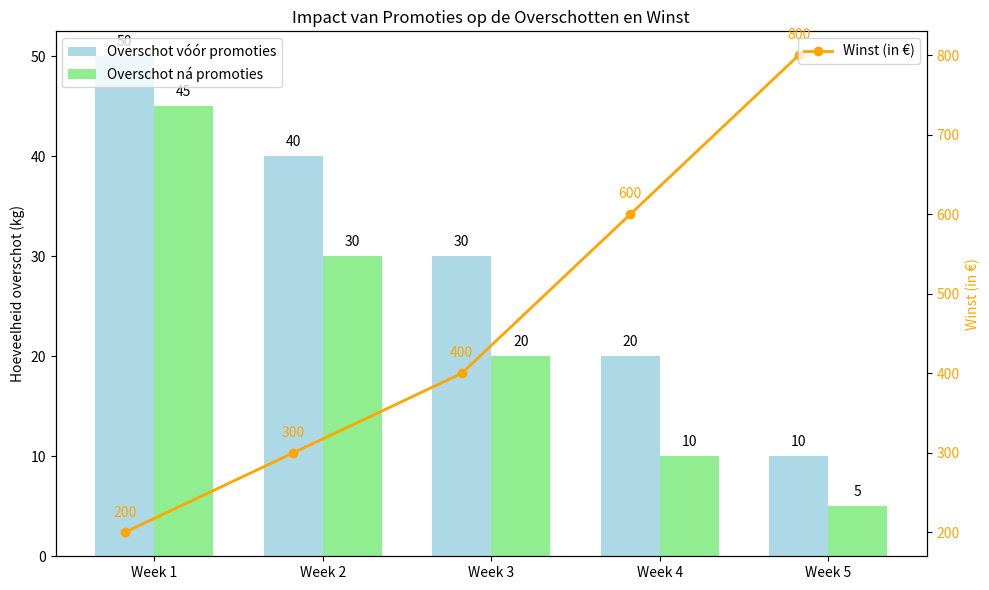

Generate this figure with matplotlib:
import matplotlib.pyplot as plt
import numpy as np

# Fictieve gegevens voor het voorbeeld
weken = np.array(['Week 1', 'Week 2', 'Week 3', 'Week 4', 'Week 5'])
overschot_van = np.array([50, 40, 30, 20, 10])  # Overschot in kg vóór de promoties
overschot_na = np.array([45, 30, 20, 10, 5])   # Overschot in kg ná de promoties
winst = np.array([200, 300, 400, 600, 800])   # Winst in euro's gegenereerd door de promoties

# Aanmaken van de grafiek voor de impact van de promoties
fig, ax1 = plt.subplots(figsize=(10, 6))

# Balken voor de overschotten
balk_breedte = 0.35
index = np.arange(len(weken))

balk1 = ax1.bar(index, overschot_van, balk_breedte, label='Overschot vóór promoties', color='lightblue')
balk2 = ax1.bar(index + balk_breedte, overschot_na, balk_breedte, label='Overschot ná promoties', color='lightgreen')
ax1.set_ylabel('Hoeveelheid overschot (kg)', color='black')
ax1.set_title("Impact van Promoties op de Overschotten en Winst")
ax1.set_xticks(index + balk_breedte / 2)
ax1.set_xticklabels(weken)
ax1.tick_params(axis='y', labelcolor='black')

# Waarden boven de balken toevoegen
for i in range(len(overschot_van)):
    ax1.text(i, overschot_van[i] + 1, str(overschot_van[i]), ha='center', color='black')
    ax1.text(i + balk_breedte, overschot_na[i] + 1, str(overschot_na[i]), ha='center', color='black')

# Tweede as toevoegen voor de winst
ax2 = ax1.twinx()
ax2.plot(weken, winst, color='orange', marker='o', label='Winst (in €)', linewidth=2)
ax2.set_ylabel('Winst (in €)', color='orange')
ax2.tick_params(axis='y', labelcolor='orange')

# Waarden van de winst toevoegen
for i in range(len(winst)):
    ax2.text(i, winst[i] + 20, str(winst[i]), ha='center', color='orange')

# Legenda
fig.tight_layout()
ax1.legend(loc='upper left')
ax2.legend(loc='upper right')

# Grafiek weergeven
plt.show()
